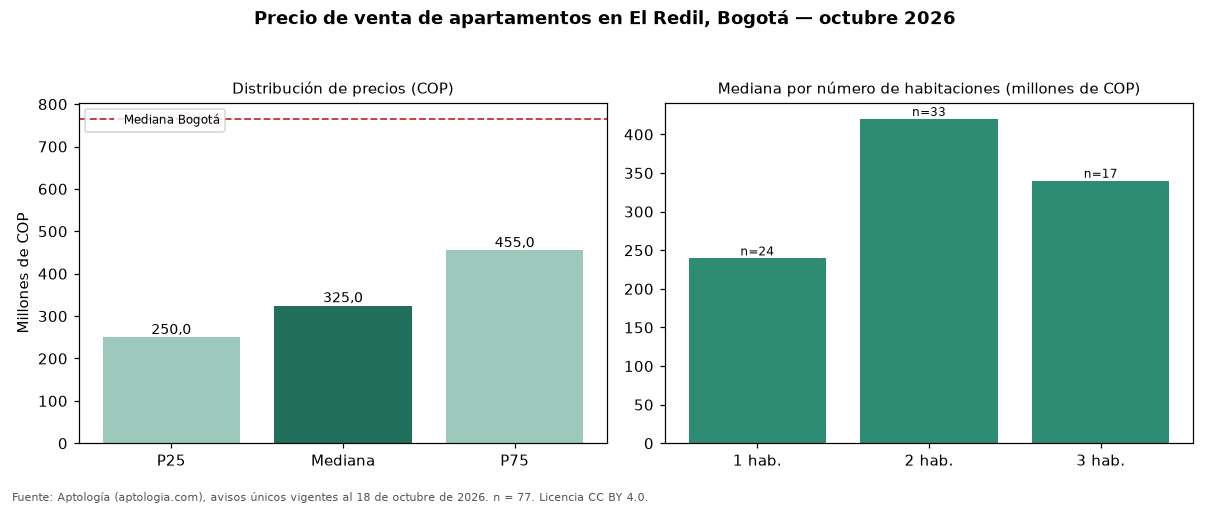

The file beside this chart, header and first rows:
seccion, metrica, valor_cop, n
precio, p25, 250000000, 77
precio, mediana, 325000000, 77
precio, p75, 455000000, 77
cop_por_m2, p25, 6093750, 77
cop_por_m2, mediana, 6913025, 77
cop_por_m2, p75, 7662634, 77
area, area_mediana_m2, 50.0, 77
habitaciones, 1, 239500000, 24
habitaciones, 2, 420000000, 33
habitaciones, 3, 340000000, 17
habitaciones, 4+, 350000000, 3
administracion, mediana, 260000, 67
estrato, moda, 4, 
parqueadero, porcentaje_con_parqueadero, 59.7, 77
ciudad, mediana_ciudad, 765000000, 33308
ciudad, mediana_cop_por_m2_ciudad, 7407407, 33308
